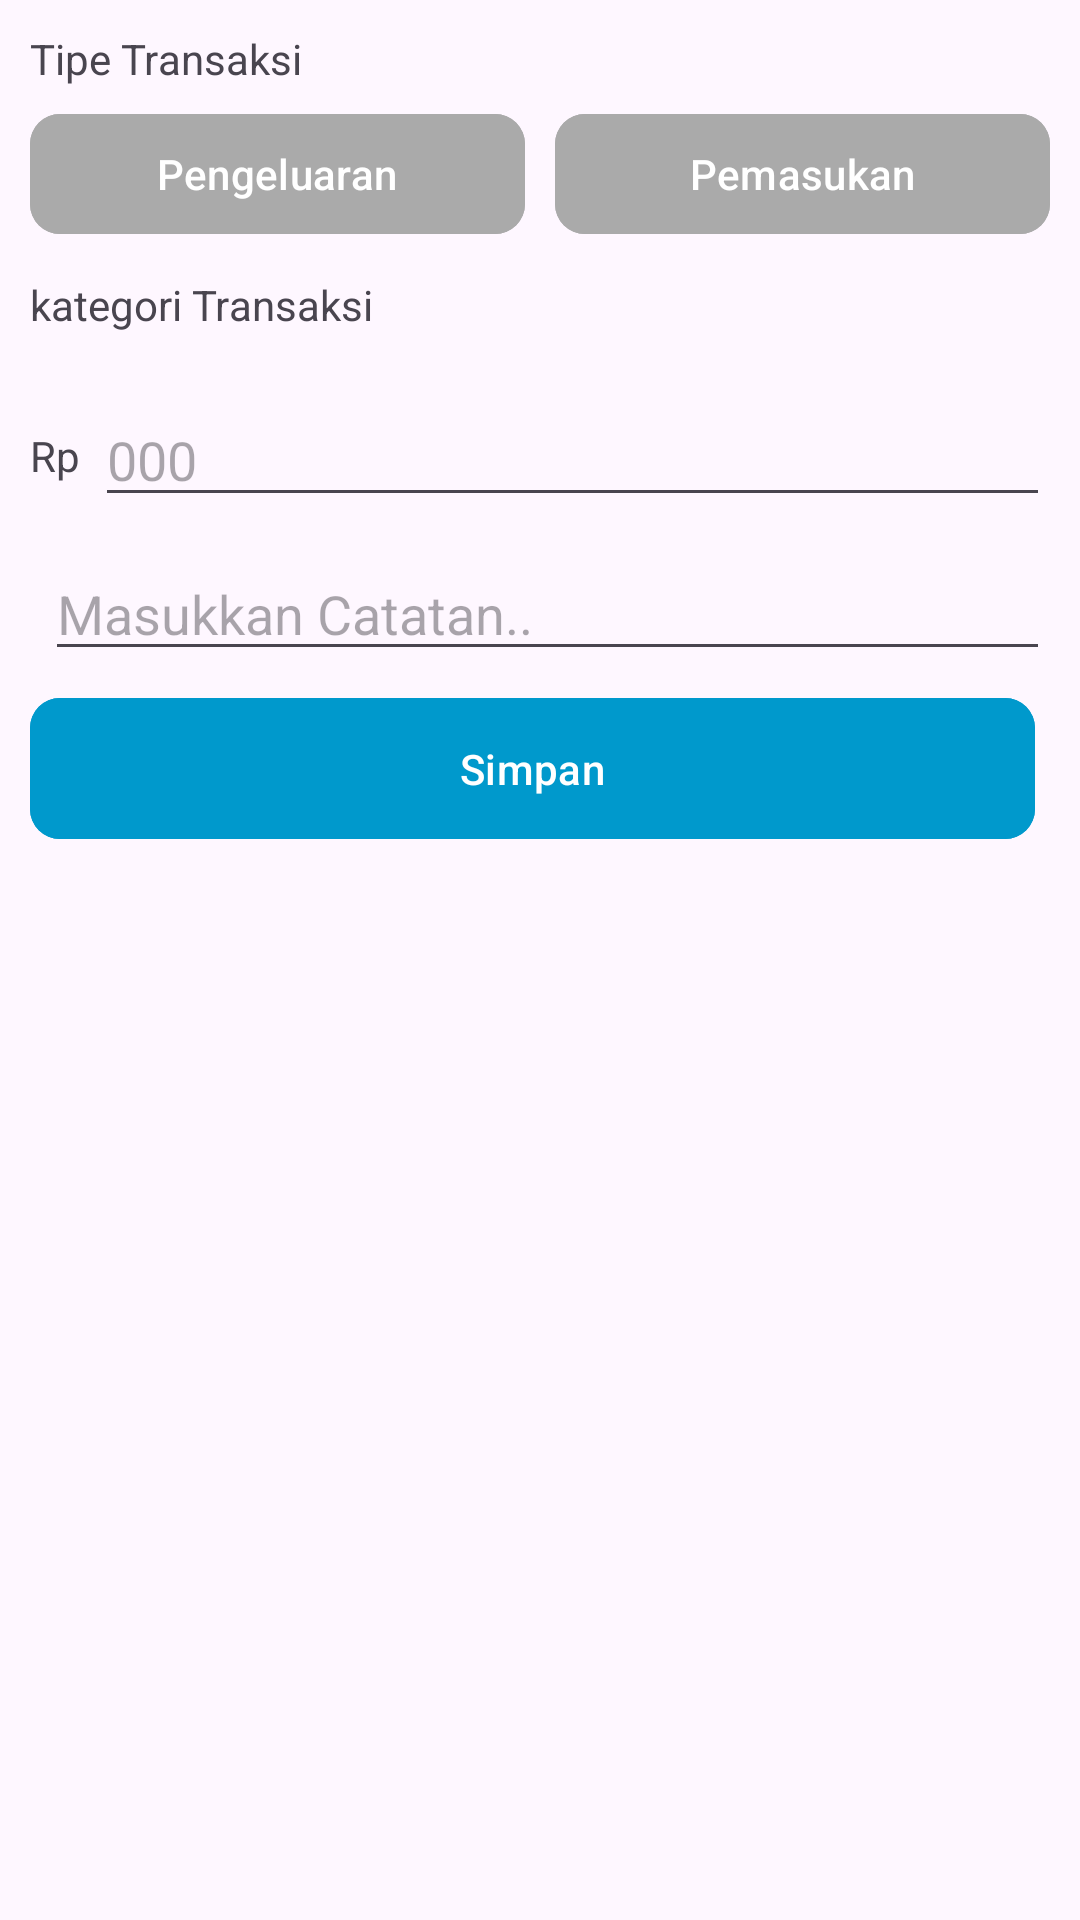

Layout XML and referenced resources for this Android screen:
<!-- AndroidManifest.xml: application theme Theme.CashManagerApplication -->
<!-- res/layout/activity_create.xml -->
<?xml version="1.0" encoding="utf-8"?>
<androidx.constraintlayout.widget.ConstraintLayout xmlns:android="http://schemas.android.com/apk/res/android"
    xmlns:app="http://schemas.android.com/apk/res-auto"
    xmlns:tools="http://schemas.android.com/tools"
    android:id="@+id/main"
    android:layout_width="match_parent"
    android:layout_height="match_parent"
    tools:context=".CreateActivity"
    android:padding="10dp"
    >

    <TextView
        android:id="@+id/label_type"
        android:layout_width="wrap_content"
        android:layout_height="wrap_content"
        android:text="Tipe Transaksi"
        app:layout_constraintStart_toStartOf="parent"
        app:layout_constraintTop_toTopOf="parent"
        />

    <com.google.android.material.button.MaterialButton
        android:id="@+id/btn_out"
        android:layout_width="0dp"
        android:layout_height="wrap_content"
        android:layout_marginTop="5dp"
        android:layout_marginEnd="5dp"
        app:cornerRadius="10dp"
        android:text="Pengeluaran"
        android:textColor="@color/white"
        android:backgroundTint="@android:color/darker_gray"
        app:layout_constraintStart_toStartOf="parent"
        app:layout_constraintEnd_toStartOf="@+id/btn_in"
        app:layout_constraintTop_toBottomOf="@+id/label_type"
        />

    <com.google.android.material.button.MaterialButton
        android:id="@+id/btn_in"
        android:layout_width="0dp"
        android:layout_height="wrap_content"
        android:layout_marginTop="5dp"
        android:layout_marginStart="5dp"
        app:cornerRadius="10dp"
        android:text="Pemasukan"
        android:backgroundTint="@android:color/darker_gray"
        tools:textColor="@color/white"
        tools:backgroundTint="@color/teal_200"
        app:layout_constraintEnd_toEndOf="parent"
        app:layout_constraintStart_toEndOf="@+id/btn_out"
        app:layout_constraintTop_toBottomOf="@+id/label_type"
        />

    <TextView
        android:id="@+id/label_category"
        android:layout_width="wrap_content"
        android:layout_height="wrap_content"
        android:layout_marginTop="10dp"
        android:text="kategori Transaksi"
        app:layout_constraintStart_toStartOf="parent"
        app:layout_constraintTop_toBottomOf="@+id/btn_out"
        />

    <androidx.recyclerview.widget.RecyclerView
        android:id="@+id/list_category"
        android:layout_width="0dp"
        android:layout_height="wrap_content"
        android:layout_marginTop="10dp"
        tools:listitem="@layout/adapter_category"
        app:layoutManager="androidx.recyclerview.widget.GridLayoutManager"
        app:spanCount="2"
        app:layout_constraintStart_toStartOf="parent"
        app:layout_constraintEnd_toEndOf="parent"
        app:layout_constraintTop_toBottomOf="@+id/label_category"
        />

    <TextView
        android:id="@+id/label_amount"
        android:layout_width="wrap_content"
        android:layout_height="wrap_content"
        android:text="Rp"
        app:layout_constraintStart_toStartOf="parent"
        app:layout_constraintTop_toTopOf="@+id/edt_amount"
        app:layout_constraintBottom_toBottomOf="@+id/edt_amount"
        />

    <EditText
        android:id="@+id/edt_amount"
        android:layout_width="0dp"
        android:layout_height="wrap_content"
        android:layout_marginTop="10dp"
        android:layout_marginStart="5dp"
        android:hint="000"
        android:inputType="number"
        app:layout_constraintStart_toEndOf="@+id/label_amount"
        app:layout_constraintEnd_toEndOf="parent"
        app:layout_constraintTop_toBottomOf="@+id/list_category"
        />

    <EditText
        android:id="@+id/edt_note"
        android:layout_width="0dp"
        android:layout_height="wrap_content"
        android:layout_marginTop="10dp"
        android:layout_marginStart="5dp"
        android:hint="Masukkan Catatan.."
        app:layout_constraintStart_toStartOf="parent"
        app:layout_constraintEnd_toEndOf="parent"
        app:layout_constraintTop_toBottomOf="@+id/edt_amount"
        />

    <com.google.android.material.button.MaterialButton
        android:id="@+id/btn_save"
        android:layout_width="0dp"
        android:layout_height="55dp"
        android:layout_marginTop="5dp"
        android:layout_marginEnd="5dp"
        app:cornerRadius="10dp"
        android:text="Simpan"
        android:textColor="@color/white"
        android:backgroundTint="@android:color/holo_blue_dark"
        app:layout_constraintStart_toStartOf="parent"
        app:layout_constraintEnd_toEndOf="parent"
        app:layout_constraintTop_toBottomOf="@+id/edt_note"
        />

</androidx.constraintlayout.widget.ConstraintLayout>
<!-- res/layout/adapter_category.xml (included above) -->
<?xml version="1.0" encoding="utf-8"?>
<com.google.android.material.button.MaterialButton xmlns:android="http://schemas.android.com/apk/res/android"
    android:layout_width="match_parent"
    android:layout_height="wrap_content"
    xmlns:tools="http://schemas.android.com/tools"
    xmlns:app="http://schemas.android.com/apk/res-auto"
    android:layout_marginStart="5dp"
    android:layout_marginEnd="5dp"
    android:layout_marginTop="5dp"
    android:layout_marginBottom="5dp"
    tools:text="Kategori"
    android:textColor="@color/white"
    android:backgroundTint="@android:color/darker_gray"
    tools:textColor="@color/white"
    tools:backgroundTint="@color/teal_700"
    app:cornerRadius="10dp"
    android:id="@+id/btn_category"
    />
<!-- resources referenced by this layout -->
<resources>
  <style name="Theme.CashManagerApplication" parent="Base.Theme.CashManagerApplication" />
  <style name="Base.Theme.CashManagerApplication" parent="Theme.Material3.DayNight.NoActionBar">
          
          
      </style>
  <!-- not gathered from this repository: default colours our renderer supplied (Android Studio template values) -->
  <color name="teal_200">#FF03DAC5</color>
  <color name="teal_700">#FF018786</color>
  <color name="white">#FFFFFFFF</color>
</resources>
